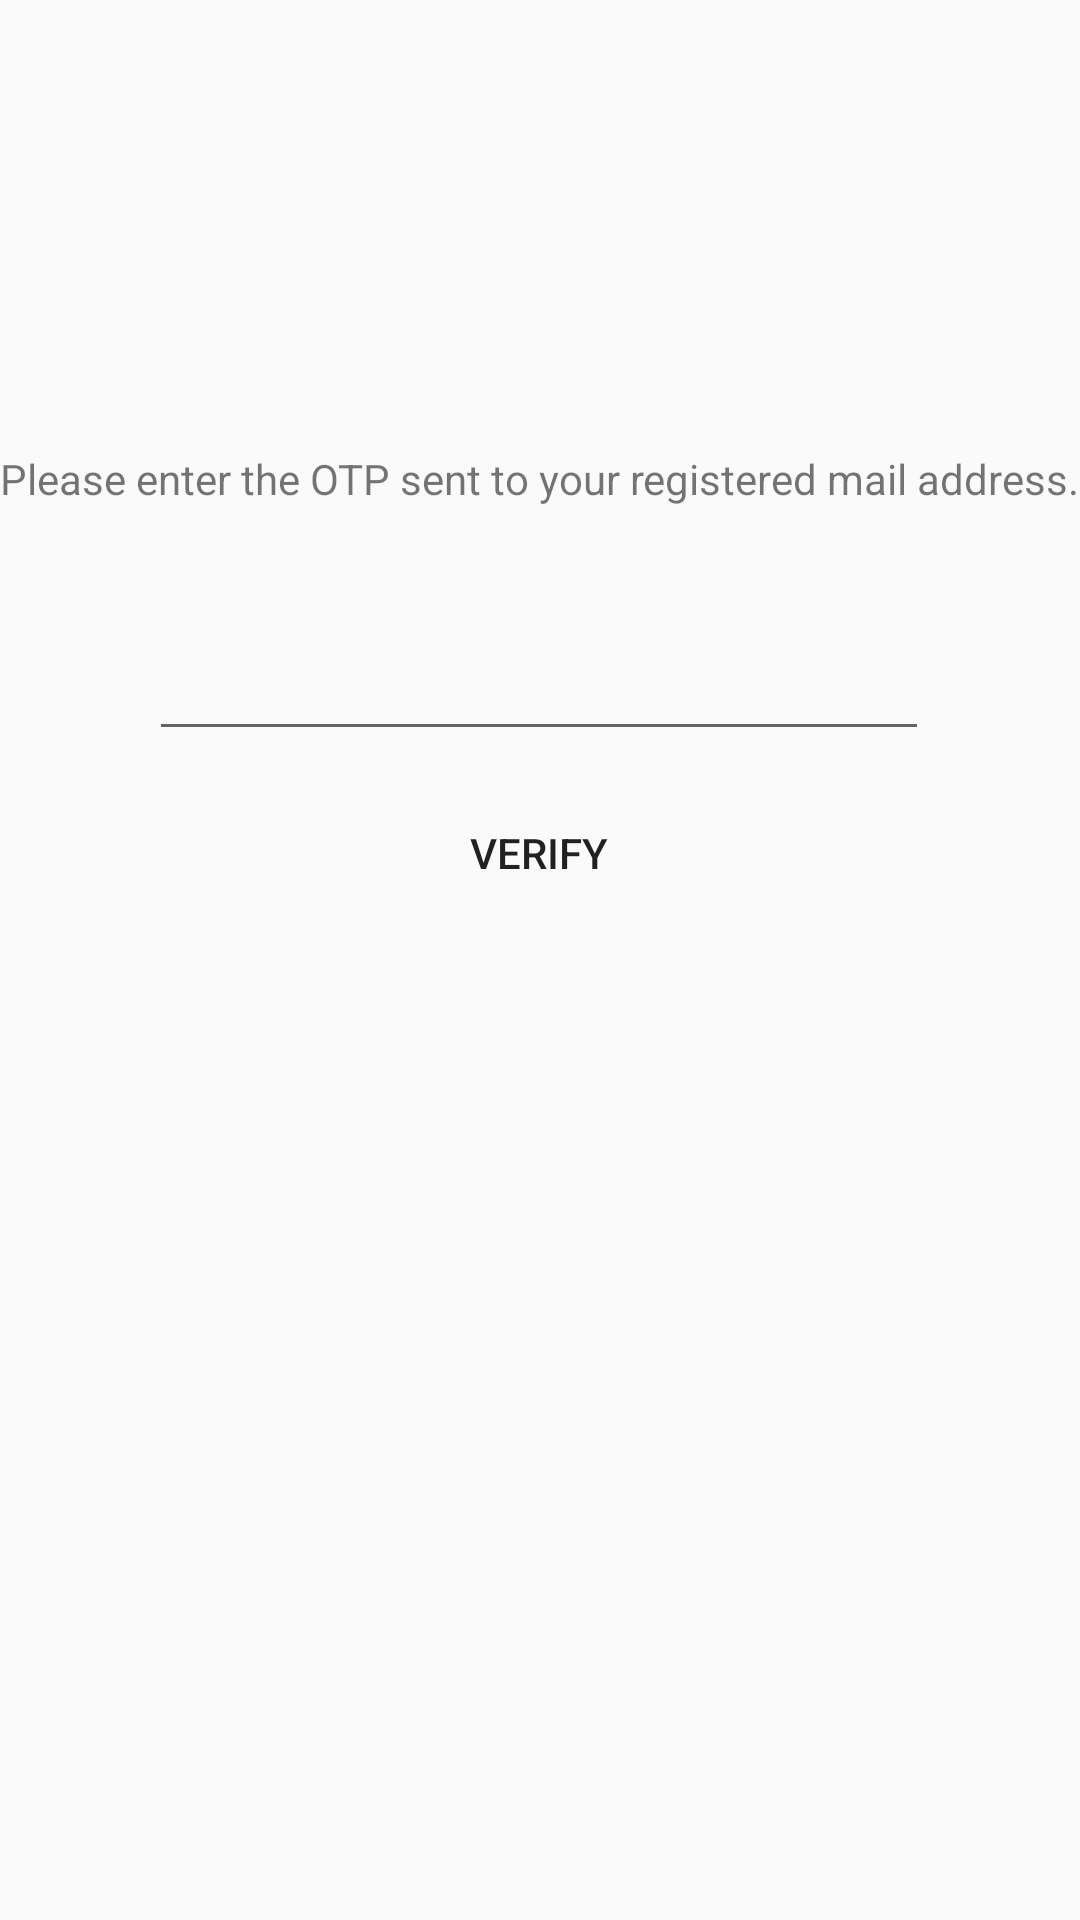

Produce the Android XML layout that renders to this screen, including the resource entries it uses.
<!-- AndroidManifest.xml: application theme AppTheme -->
<!-- res/layout/activity_2fa.xml -->
<?xml version="1.0" encoding="utf-8"?>
<LinearLayout xmlns:android="http://schemas.android.com/apk/res/android"
    xmlns:app="http://schemas.android.com/apk/res-auto"
    xmlns:tools="http://schemas.android.com/tools"
    android:layout_width="match_parent"
    android:layout_height="match_parent"
    android:background="@drawable/authbackground4"
    android:gravity="center_horizontal"
    android:orientation="vertical"
    tools:context=".TwoFactorAuthActivity">

    <include
        layout="@layout/layout_2fa"
        android:layout_width="wrap_content"
        android:layout_height="wrap_content"
        android:layout_centerHorizontal="true"
        android:layout_centerVertical="true" />
</LinearLayout>
<!-- res/layout/layout_2fa.xml (included above) -->
<?xml version="1.0" encoding="utf-8"?>
<LinearLayout xmlns:android="http://schemas.android.com/apk/res/android"
    android:layout_width="match_parent"
    android:layout_height="match_parent"
    android:orientation="vertical">

    <TextView
        android:id="@+id/tv_auth_message"
        android:layout_width="wrap_content"
        android:layout_height="wrap_content"
        android:layout_gravity="center_horizontal|center_vertical"
        android:layout_marginTop="150dp"
        android:text="Please enter the OTP sent to your registered mail address."
        android:textColor="@color/colorWhite" />

    <TextView
        android:id="@+id/tv_email"
        android:layout_width="wrap_content"
        android:layout_height="wrap_content"
        android:layout_gravity="center_horizontal"
        android:layout_marginTop="50dp"
        android:text="EMAIL@DOMAIN.COM"
        android:textColor="@color/colorWhite"
        android:textSize="20dp"
        android:textStyle="bold"
        android:visibility="gone" />

    <EditText
        android:id="@+id/et_otp"
        android:layout_width="260dp"
        android:layout_height="wrap_content"
        android:layout_gravity="center_horizontal"
        android:layout_marginTop="40dp"
        android:textAlignment="center"
        android:textColor="@color/colorWhite" />

    <Button
        android:id="@+id/btn_verify"
        android:layout_width="wrap_content"
        android:layout_height="wrap_content"
        android:layout_gravity="center_horizontal"
        android:layout_marginTop="10dp"
        android:background="@drawable/login_button_shape"
        android:text="VERIFY"
        android:textColor="@color/colorWhite" />
</LinearLayout>
<!-- resources referenced by this layout -->
<resources>
  <style name="AppTheme" parent="Theme.AppCompat.Light.DarkActionBar">
          
          <item name="colorPrimary">@color/colorPrimary</item>
          <item name="colorPrimaryDark">@color/colorPrimaryDark</item>
          <item name="colorAccent">@color/colorAccent</item>
  
          <item name="windowActionBar">false</item>
          <item name="windowNoTitle">true</item>
          <item name="android:windowFullscreen">true</item>
      </style>
  <!-- not gathered from this repository: default colours our renderer supplied (Android Studio template values) -->
  <color name="colorPrimary">#FF6200EE</color>
  <color name="colorPrimaryDark">#FF3700B3</color>
  <color name="colorAccent">#FF03DAC5</color>
</resources>
